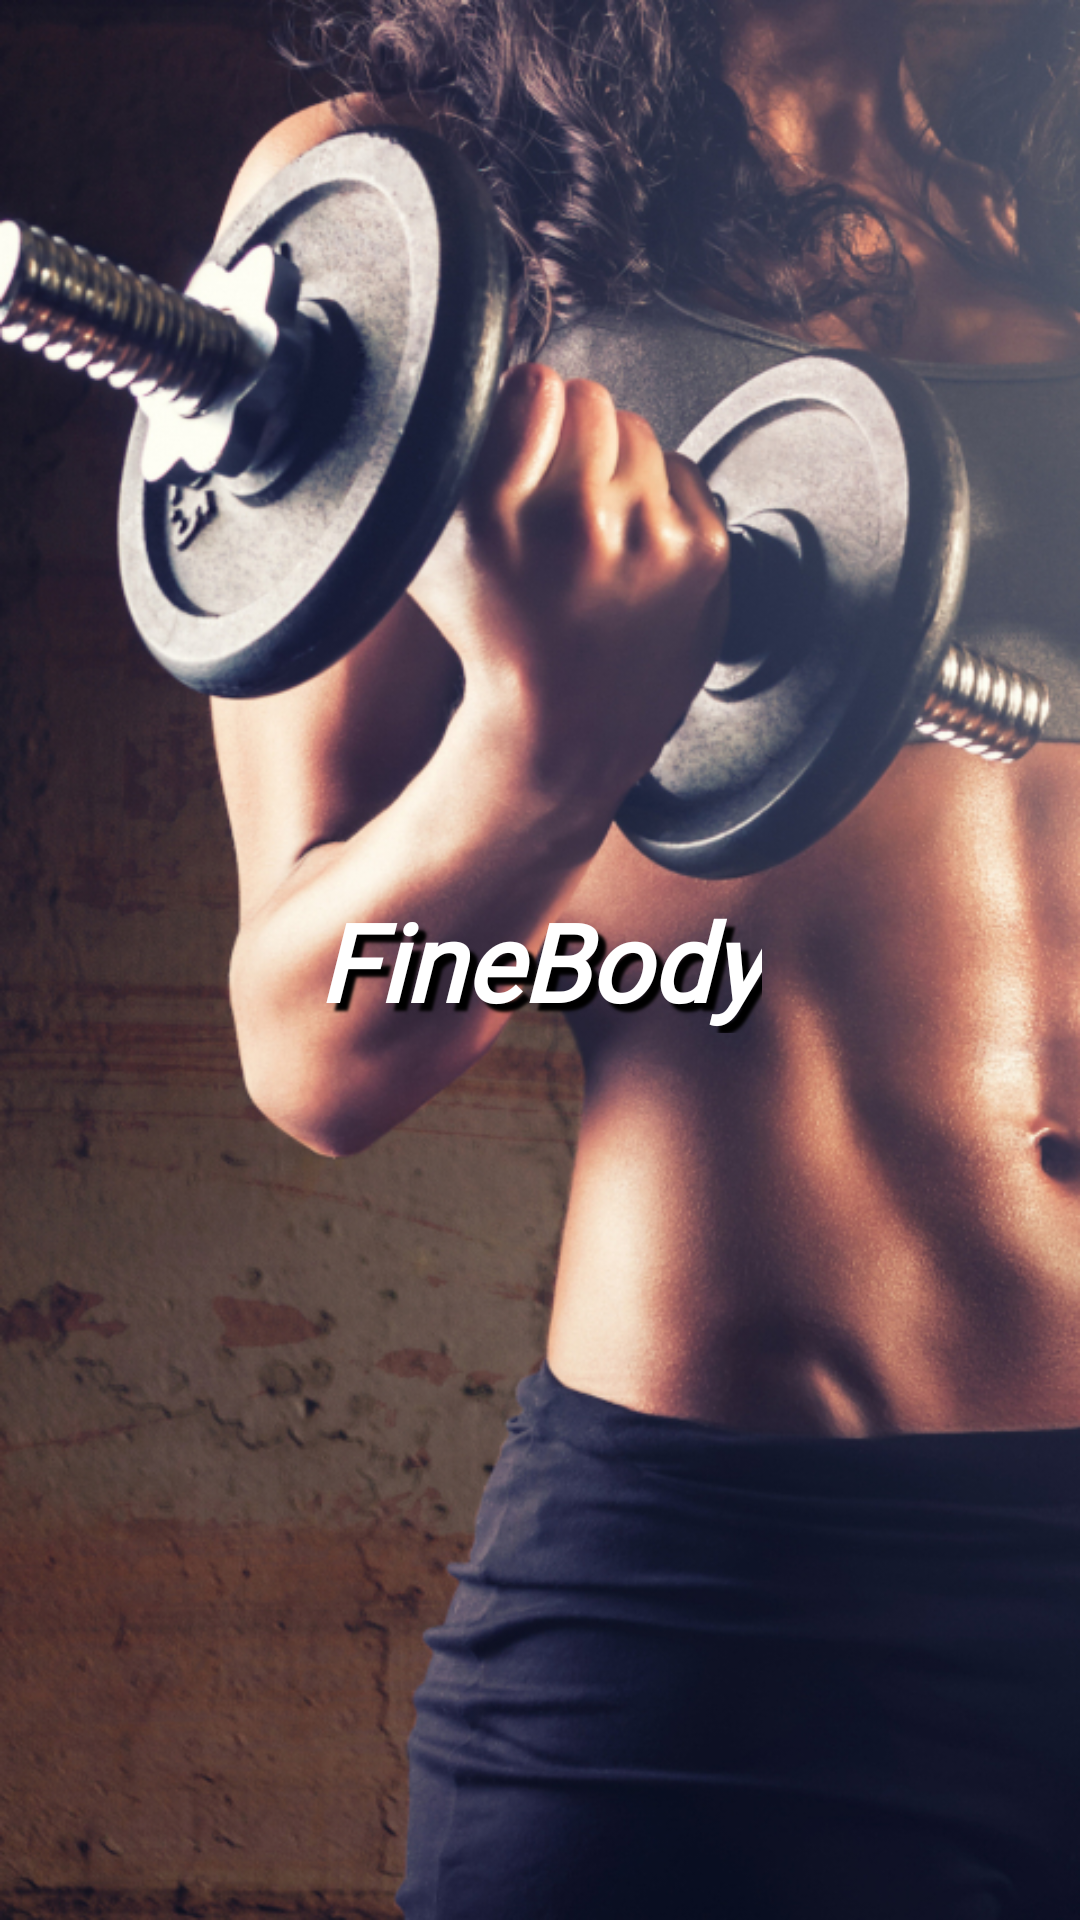

The Android layout XML behind this screen, and the referenced resources:
<!-- AndroidManifest.xml: activity theme Theme.MaterialComponents.NoActionBar -->
<!-- res/layout/activity_splash.xml -->
<?xml version="1.0" encoding="utf-8"?>

<androidx.constraintlayout.widget.ConstraintLayout xmlns:android="http://schemas.android.com/apk/res/android"
    xmlns:app="http://schemas.android.com/apk/res-auto"
    xmlns:tools="http://schemas.android.com/tools"
    android:layout_width="match_parent"
    android:layout_height="match_parent"
    android:background="@drawable/splash_background"
    tools:context=".views.SplashActivity">

    <TextView
        android:id="@+id/layout_splash_textView"
        android:layout_width="wrap_content"
        android:layout_height="wrap_content"
        android:fontFamily="@font/copse"
        android:shadowColor="#000000"
        android:shadowDx="8"
        android:shadowDy="8"
        android:shadowRadius="2"
        android:text="FineBody"
        android:textAllCaps="false"
        android:textColor="#FFFFFF"
        android:textSize="36sp"
        android:textStyle="bold|italic"
        app:layout_constraintBottom_toBottomOf="parent"
        app:layout_constraintEnd_toEndOf="parent"
        app:layout_constraintStart_toStartOf="parent"
        app:layout_constraintTop_toTopOf="parent" />

    <ProgressBar
        android:id="@+id/layout_splash_progressBar"
        style="?android:attr/progressBarStyle"
        android:layout_width="wrap_content"
        android:layout_height="wrap_content"
        android:layout_marginTop="32dp"
        app:layout_constraintEnd_toEndOf="parent"
        app:layout_constraintStart_toStartOf="parent"
        app:layout_constraintTop_toBottomOf="@+id/layout_splash_textView" />
</androidx.constraintlayout.widget.ConstraintLayout>
<!-- resources referenced by this layout -->
<resources>
  <!-- drawable splash_background: jpg bitmap (drawable-v24, 424881 bytes) -->
</resources>
